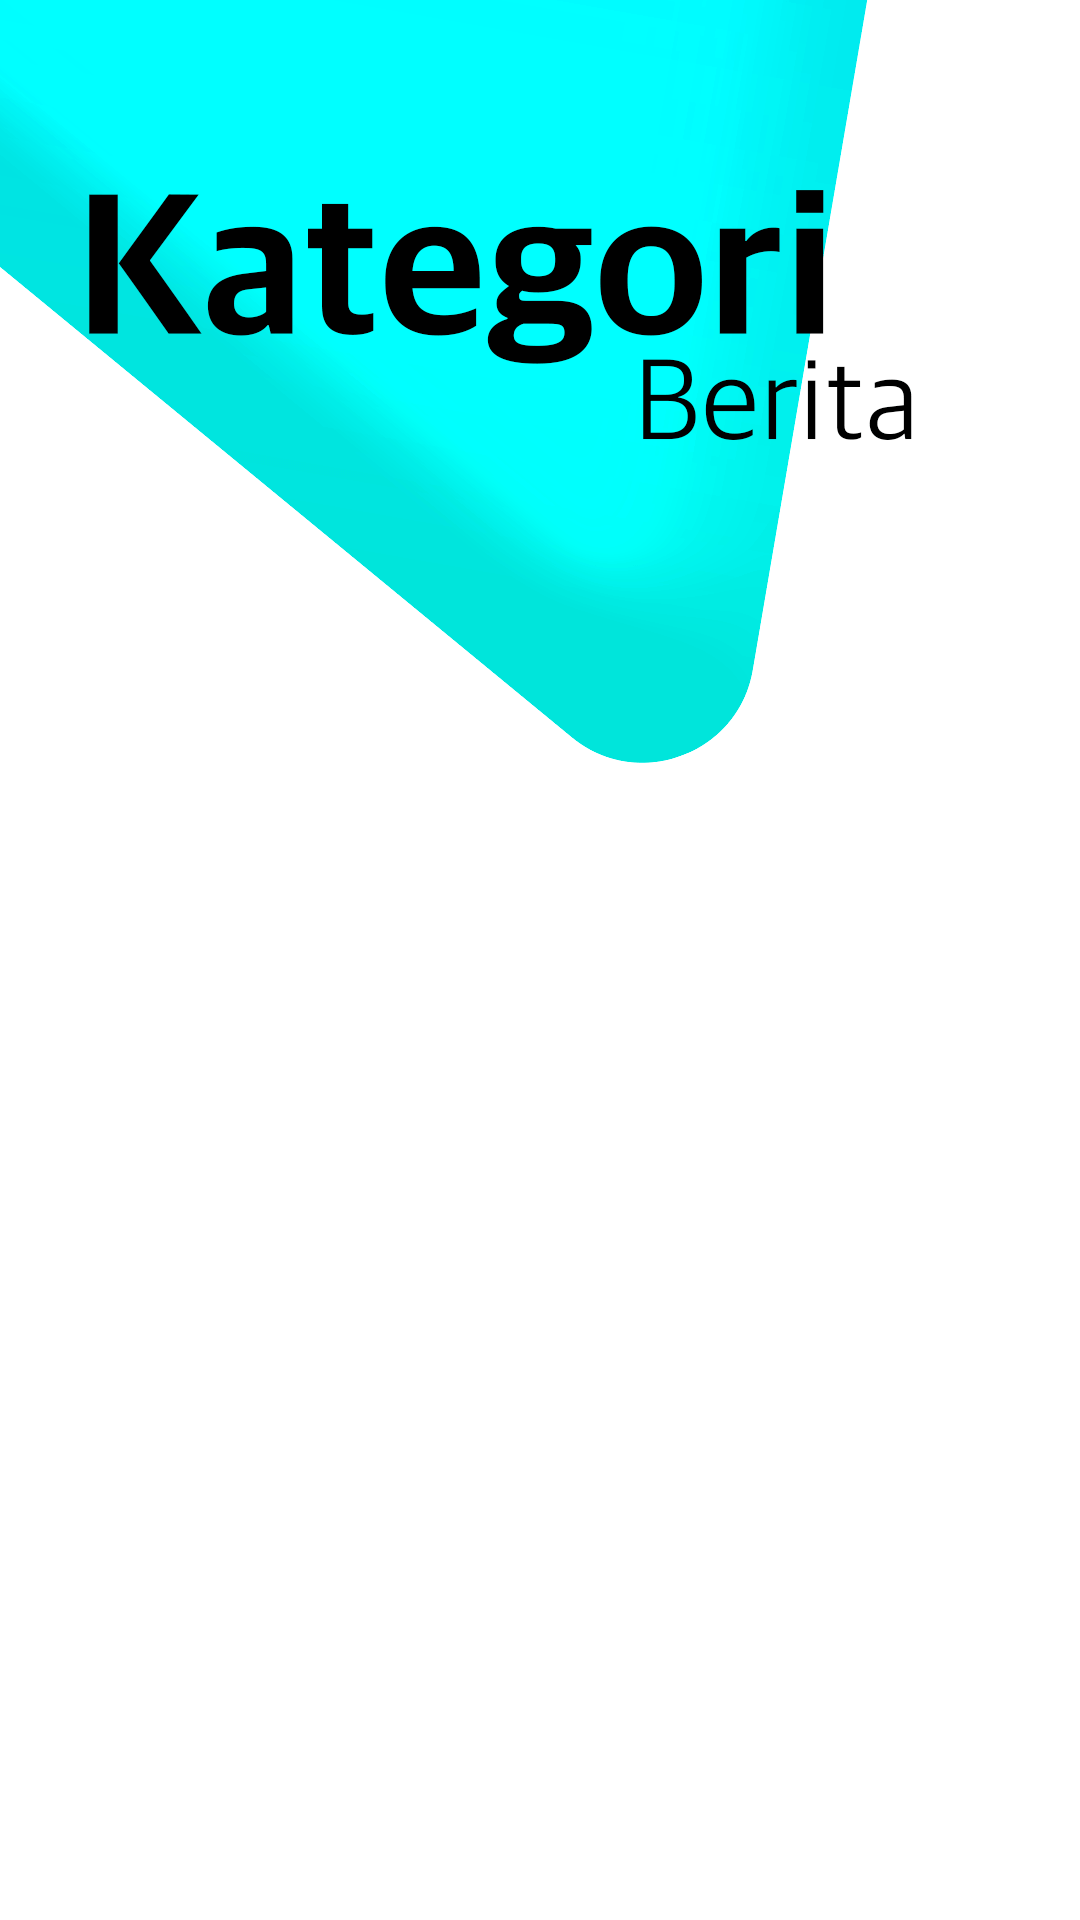

Produce the Android XML layout that renders to this screen, including the resource entries it uses.
<!-- AndroidManifest.xml: application theme AppTheme -->
<!-- res/layout/fragment_catagory.xml -->
<?xml version="1.0" encoding="utf-8"?>
<FrameLayout xmlns:android="http://schemas.android.com/apk/res/android"
    xmlns:tools="http://schemas.android.com/tools"
    android:layout_width="match_parent"
    android:layout_height="match_parent"
    tools:context=".Boundary.CatagoryFrag"
    android:background="@drawable/kategori"
    android:layout_marginBottom="60dp">

    
    <android.support.v7.widget.RecyclerView
        android:layout_marginTop="140dp"
        android:id="@+id/recycler"
        android:layout_width="match_parent"
        android:layout_height="wrap_content"/>
</FrameLayout>
<!-- resources referenced by this layout -->
<resources>
  <!-- drawable kategori: png bitmap (drawable-xhdpi, 27585 bytes) -->
  <style name="AppTheme" parent="Theme.AppCompat.Light.NoActionBar">
          
          <item name="colorPrimary">@color/colorPrimary</item>
          <item name="colorPrimaryDark">@color/colorPrimaryDark</item>
          <item name="colorAccent">@color/colorAccent</item>
          <item name="android:actionBarStyle">@style/thin_ab_style</item>
      </style>
  <color name="colorPrimary">#0fbcf9</color>
  <color name="colorPrimaryDark">#303F9F</color>
  <color name="colorAccent">#1e272e</color>
  <style name="thin_ab_style">
          <item name="android:background">@drawable/sumekslogo</item>
          <item name="android:icon">@drawable/sumekslogo</item>
          <item name="icon">@drawable/sumekslogo</item>
      </style>
  <!-- drawable sumekslogo: png bitmap (drawable-xhdpi, 8361 bytes) -->
</resources>
